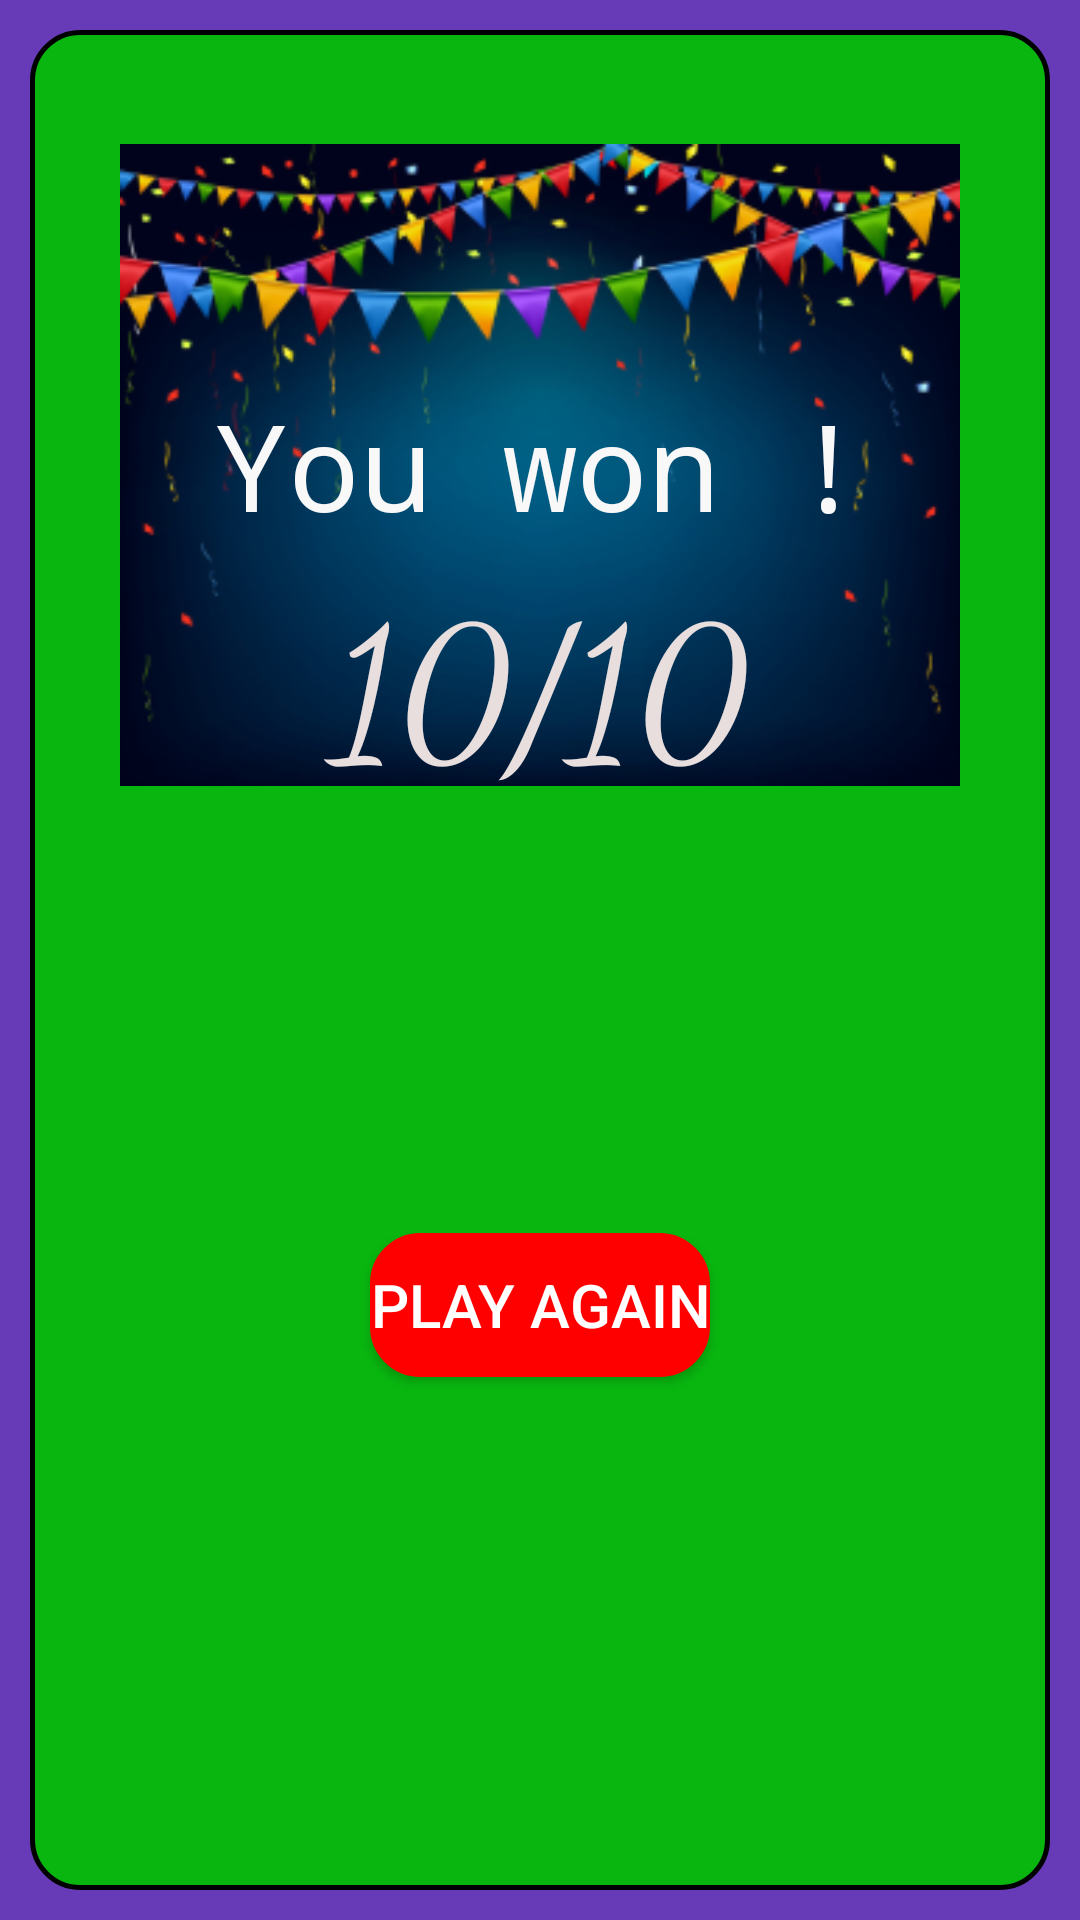

Reconstruct the res/layout file that produces this screen, plus the resources it refers to.
<!-- AndroidManifest.xml: application theme Theme.AppCompat.Light.NoActionBar -->
<!-- res/layout/fragment_game_won.xml -->
<?xml version="1.0" encoding="utf-8"?>
<androidx.constraintlayout.widget.ConstraintLayout xmlns:android="http://schemas.android.com/apk/res/android"
    xmlns:app="http://schemas.android.com/apk/res-auto"
    xmlns:tools="http://schemas.android.com/tools"
    android:layout_width="match_parent"
    android:layout_height="match_parent"
    android:background="#673AB7"
    tools:context=".GameWonFragment">

    <androidx.constraintlayout.widget.ConstraintLayout
        android:layout_width="match_parent"
        android:layout_height="match_parent"
        android:layout_margin="10sp"
        android:background="@drawable/snack_success_corner"
        android:padding="30sp"
        app:layout_constraintBottom_toBottomOf="parent"
        app:layout_constraintEnd_toEndOf="parent"
        app:layout_constraintHorizontal_bias="1.0"
        app:layout_constraintStart_toStartOf="parent"
        app:layout_constraintTop_toTopOf="parent"
        app:layout_constraintVertical_bias="0.0">

        <ImageView
            android:id="@+id/imageView"
            android:layout_width="wrap_content"
            android:layout_height="wrap_content"
            android:src="@drawable/win_bg"
            app:layout_constraintEnd_toEndOf="parent"
            app:layout_constraintStart_toStartOf="parent"
            app:layout_constraintTop_toBottomOf="@+id/textView6" />

        <TextView
            android:layout_width="match_parent"
            android:layout_height="wrap_content"
            android:layout_margin="10sp"
            android:layout_marginStart="40dp"
            android:layout_marginEnd="40dp"
            android:fontFamily="cursive"
            android:gravity="center"
            android:text="10/10"
            android:textColor="#E8DEDE"
            android:textSize="60sp"
            app:layout_constraintBottom_toBottomOf="@+id/imageView"
            app:layout_constraintEnd_toEndOf="parent"
            app:layout_constraintHorizontal_bias="0.0"
            app:layout_constraintStart_toStartOf="parent"
            app:layout_constraintTop_toBottomOf="@+id/textView5" />

        <TextView
            android:id="@+id/textView5"
            android:layout_width="0dp"
            android:layout_height="wrap_content"
            android:fontFamily="monospace"
            android:gravity="center"
            android:text="You won !"
            android:textColor="#F8F8F8"
            android:textSize="40sp"
            app:layout_constraintBottom_toBottomOf="@+id/imageView"
            app:layout_constraintEnd_toEndOf="@+id/imageView"
            app:layout_constraintHorizontal_bias="0.0"
            app:layout_constraintStart_toStartOf="@+id/imageView"
            app:layout_constraintTop_toTopOf="@+id/imageView" />

        <Button
            android:id="@+id/button"
            android:layout_width="wrap_content"
            android:layout_height="wrap_content"
            android:background="@drawable/snack_warn_corner"
            android:backgroundTint="#FF0000"
            android:text="Play Again"
            android:textColor="#FFFFFF"
            android:textSize="20sp"
            app:layout_constraintBottom_toBottomOf="parent"
            app:layout_constraintEnd_toEndOf="parent"
            app:layout_constraintStart_toStartOf="parent"
            app:layout_constraintTop_toBottomOf="@+id/imageView" />
    </androidx.constraintlayout.widget.ConstraintLayout>

</androidx.constraintlayout.widget.ConstraintLayout>
<!-- resources referenced by this layout -->
<resources>
  <!-- drawable snack_success_corner (drawable-v24) -->
  <?xml version="1.0" encoding="utf-8"?>
  <shape xmlns:android="http://schemas.android.com/apk/res/android" >
      <stroke
          android:width="5px"
          android:color="@color/black"
          />
  
      <solid android:color="#08B60F" />
  
  
  
  
  
  
  
      <corners android:radius="16dp"/>
  </shape>
  <!-- drawable snack_warn_corner (drawable-v24) -->
  <?xml version="1.0" encoding="utf-8"?>
  <shape xmlns:android="http://schemas.android.com/apk/res/android" >
      <stroke
          android:width="5px"
          android:color="@color/black"
          />
  
      <solid android:color="#B60808" />
  
  
  
  
  
  
  
      <corners android:radius="16dp"/>
  </shape>
  <!-- drawable win_bg: png bitmap (drawable-v24, 71953 bytes) -->
  <color name="black">#FF000000</color>
</resources>
